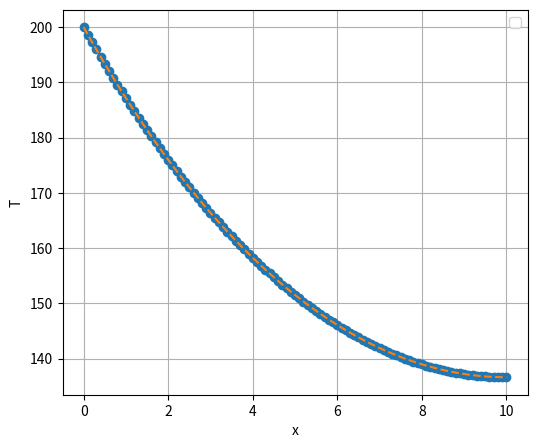

Write Python code to recreate this figure.
import numpy as np
import matplotlib.pyplot as plt

hpr = 0.01
L = 10.0
Tleft = 200.0
Tamb = 20.0

n = 101
dx = L/(n-1)

A = np.zeros((n,n),dtype=float)
b = np.zeros(n,dtype=float)


np.fill_diagonal(A[1:-1,1:-1], -(2 + hpr*dx**2))
np.fill_diagonal(A[1:-1,0:-2], 1)
np.fill_diagonal(A[1:-1,2:], 1)
b[1:-1] = -hpr*Tamb*dx**2

A[0,0] = 1
b[0] = Tleft


A[-1,-2] = 2
A[-1,-1] = -(2 + hpr*dx**2)
b[-1] = -hpr*Tamb*dx**2


T = np.linalg.solve(A, b)

k = np.sqrt(hpr)
def T_anal(x):
    return Tamb + (Tleft - Tamb)*np.cosh(k*(L-x))/np.cosh(k*L)

x_arr = np.linspace(0,L,n)
T_exact = T_anal(x_arr)

plt.figure(figsize=(6,5))
plt.plot(x_arr, T, 'o-')
plt.plot(x_arr, T_exact, '--')
plt.xlabel('x')
plt.ylabel('T')
plt.legend()
plt.grid(True)
plt.show()
